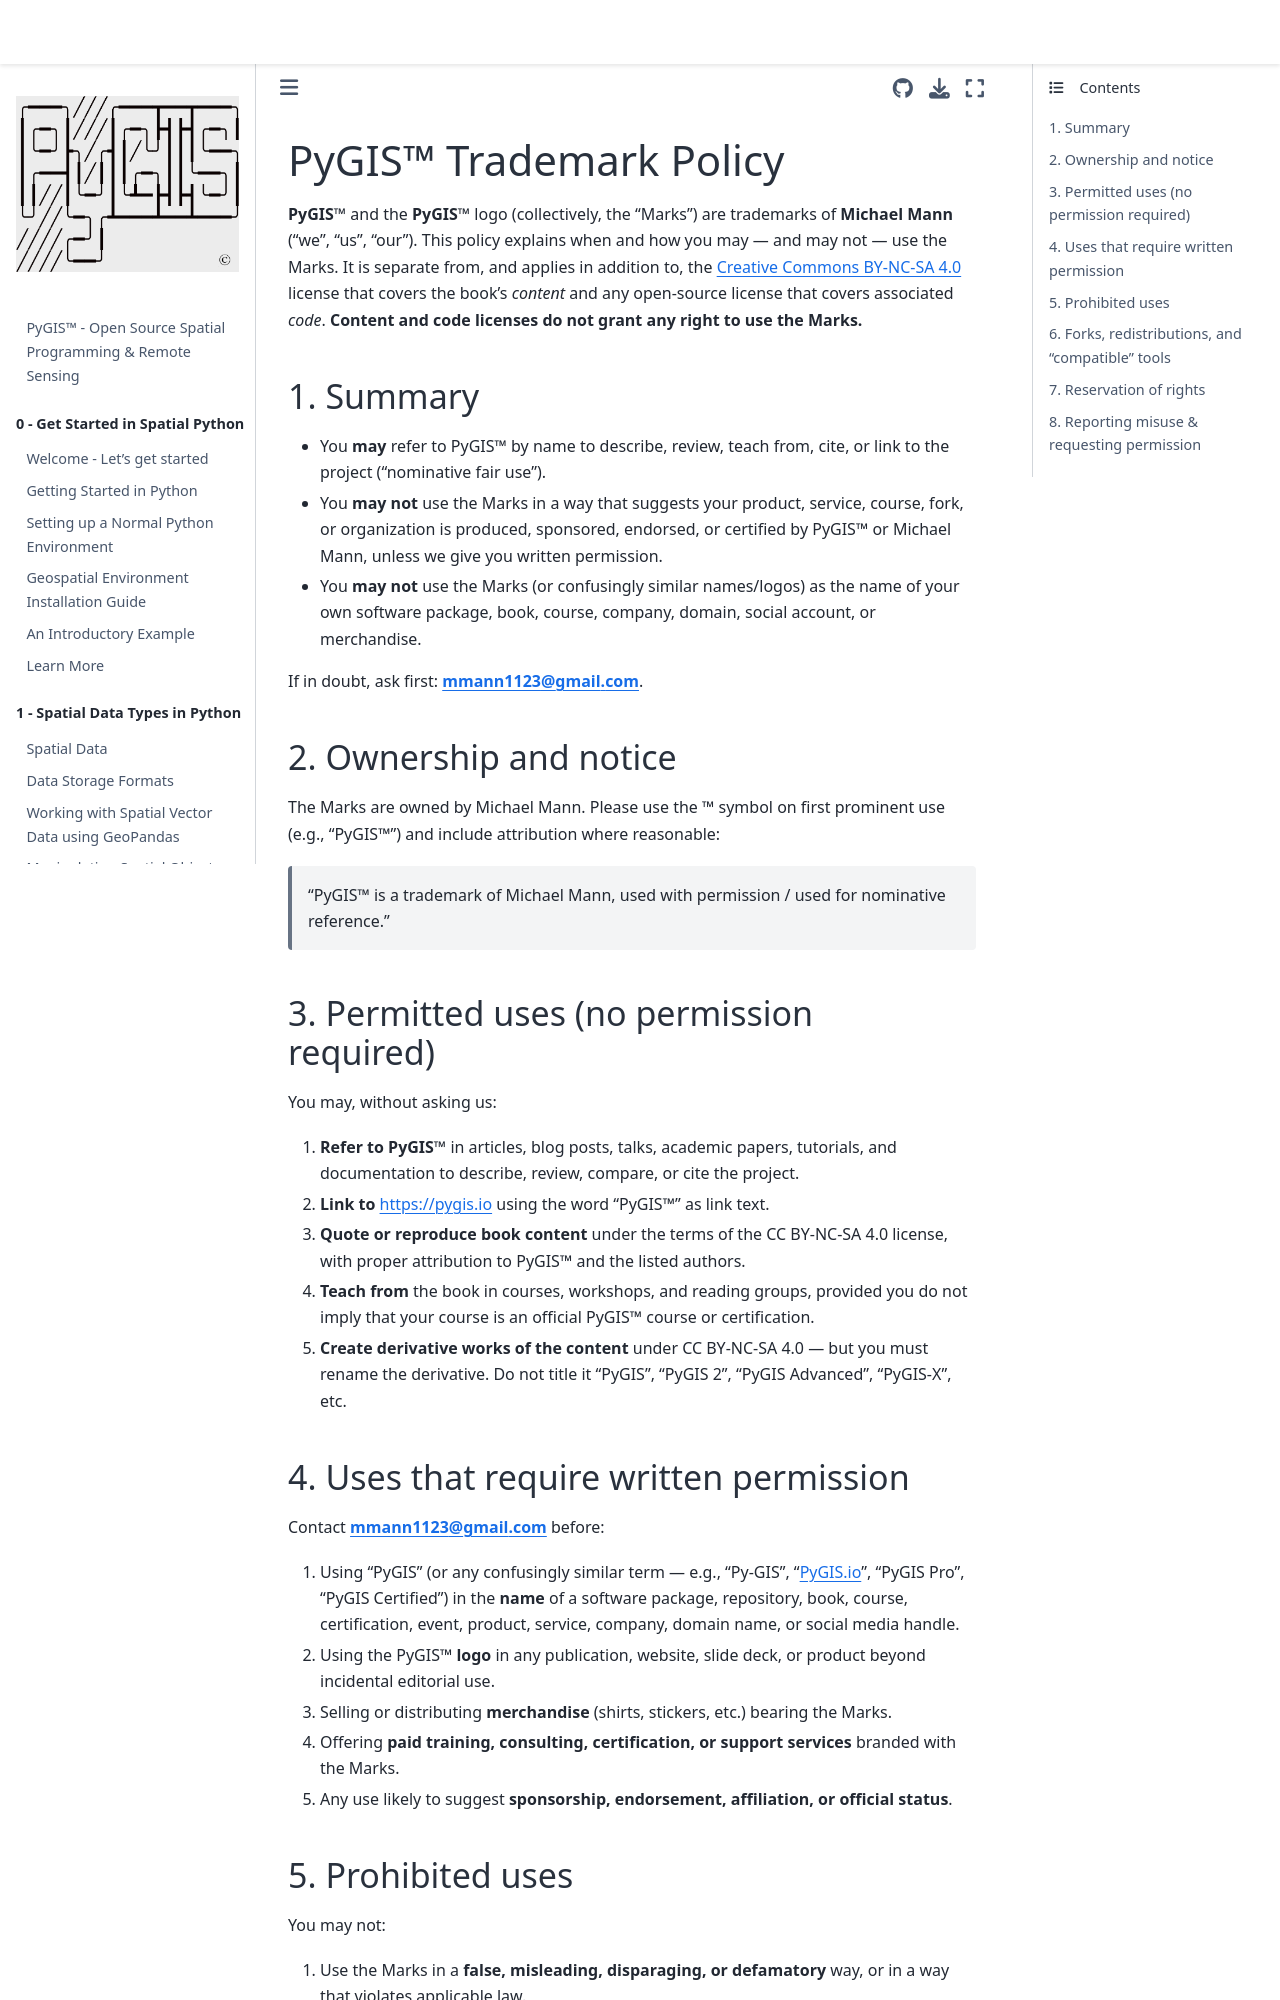

repository: mmann1123/pyGIS · page: docs/a_trademark.html · generator: jekyll

---
jupytext:
  text_representation:
    extension: .md
    format_name: myst
kernelspec:
  display_name: Python 3
  language: python
  name: python3
myst:
  html_meta:
    "description lang=en": "PyGIS trademark policy. Rules for using the PyGIS name and logo, including permitted nominative use, attribution requirements, and prohibited uses."
    "keywords": "PyGIS, trademark, policy, brand, logo, nominative use"
    "property=og:locale": "en_US"
---

PyGIS&trade; Trademark Policy
=============================

**PyGIS&trade;** and the **PyGIS&trade;** logo (collectively, the "Marks") are trademarks of **Michael Mann** ("we", "us", "our"). This policy explains when and how you may — and may not — use the Marks. It is separate from, and applies in addition to, the [Creative Commons BY-NC-SA 4.0](http://creativecommons.org/licenses/by-nc-sa/4.0/) license that covers the book's *content* and any open-source license that covers associated *code*. **Content and code licenses do not grant any right to use the Marks.**

## 1. Summary

- You **may** refer to PyGIS&trade; by name to describe, review, teach from, cite, or link to the project ("nominative fair use").
- You **may not** use the Marks in a way that suggests your product, service, course, fork, or organization is produced, sponsored, endorsed, or certified by PyGIS&trade; or Michael Mann, unless we give you written permission.
- You **may not** use the Marks (or confusingly similar names/logos) as the name of your own software package, book, course, company, domain, social account, or merchandise.

If in doubt, ask first: **mmann1123@gmail.com**.

## 2. Ownership and notice

The Marks are owned by Michael Mann. Please use the ™ symbol on first prominent use (e.g., "PyGIS&trade;") and include attribution where reasonable:

> "PyGIS&trade; is a trademark of Michael Mann, used with permission / used for nominative reference."

## 3. Permitted uses (no permission required)

You may, without asking us:

1. **Refer to PyGIS&trade;** in articles, blog posts, talks, academic papers, tutorials, and documentation to describe, review, compare, or cite the project.
2. **Link to** [https://pygis.io](https://pygis.io/) using the word "PyGIS&trade;" as link text.
3. **Quote or reproduce book content** under the terms of the CC BY-NC-SA 4.0 license, with proper attribution to PyGIS&trade; and the listed authors.
4. **Teach from** the book in courses, workshops, and reading groups, provided you do not imply that your course is an official PyGIS&trade; course or certification.
5. **Create derivative works of the content** under CC BY-NC-SA 4.0 — but you must rename the derivative. Do not title it "PyGIS", "PyGIS 2", "PyGIS Advanced", "PyGIS-X", etc.
